Labelled photos from "dataset_itr2", an image-classification folder in aarushshenoy/plant. The possible labels are: grape healthy, tomato late blight, tomato two-spotted spider mite, tomato target spot, tomato yellow leaf curl virus.

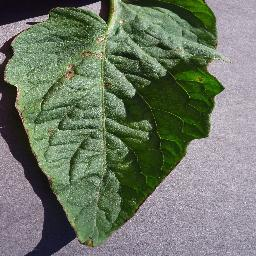
Label: tomato target spot

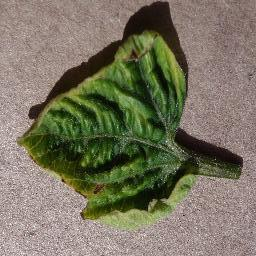
Label: tomato yellow leaf curl virus

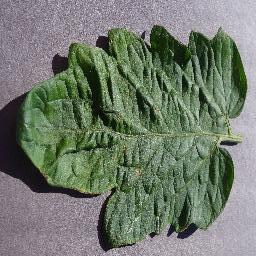
Label: tomato target spot

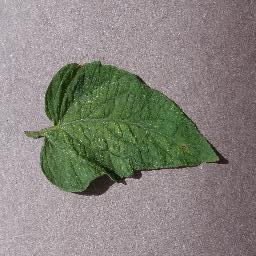
Label: tomato two-spotted spider mite

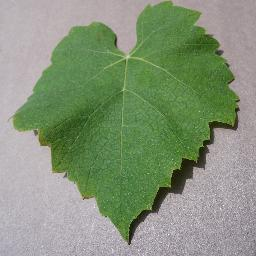
Label: grape healthy

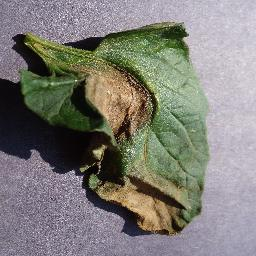
Label: tomato late blight
